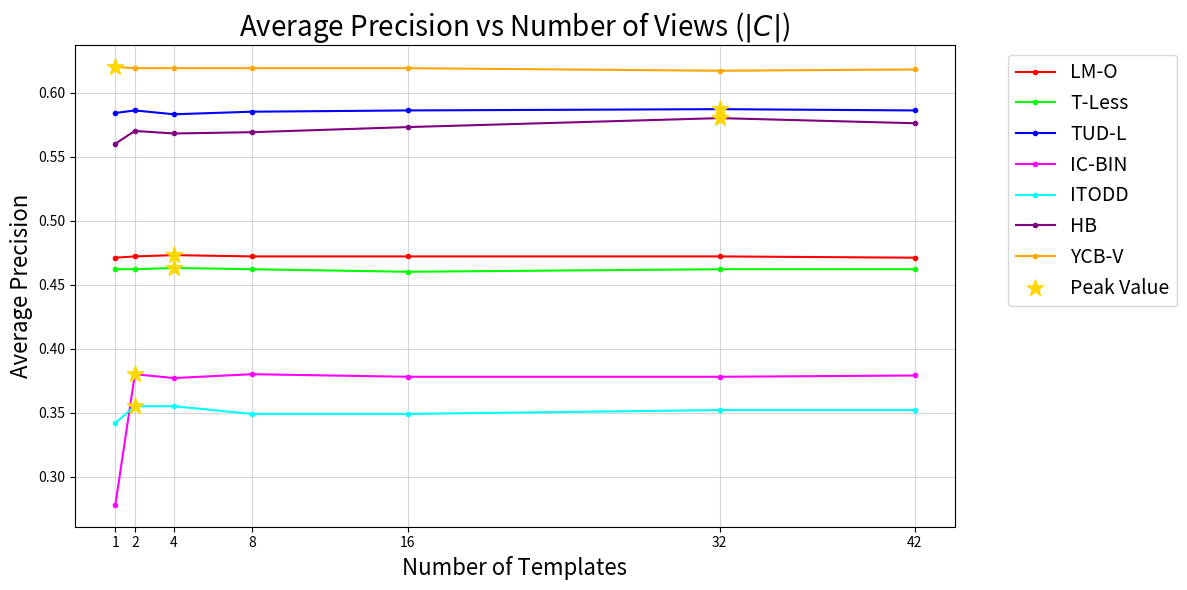

Write Python code to recreate this figure.
import matplotlib.pyplot as plt

# Data
datasets = ["LM-O", "T-Less", "TUD-L", "IC-BIN", "ITODD", "HB", "YCB-V"]
template_counts = [1, 2, 4, 8, 16, 32, 42]
values = [
    [0.471, 0.472, 0.473, 0.472, 0.472, 0.472, 0.471],  # LM-O
    [0.462, 0.462, 0.463, 0.462, 0.460, 0.462, 0.462],  # T-Less
    [0.584, 0.586, 0.583, 0.585, 0.586, 0.587, 0.586],  # TUD-L
    [0.278, 0.380, 0.377, 0.380, 0.378, 0.378, 0.379],  # IC-BIN
    [0.342, 0.355, 0.355, 0.349, 0.349, 0.352, 0.352],  # ITODD
    [0.560, 0.570, 0.568, 0.569, 0.573, 0.580, 0.576],  # HB
    [0.620, 0.619, 0.619, 0.619, 0.619, 0.617, 0.618],  # YCB-V
]

# Custom color list for datasets
custom_colors = ["#FF0000", "#00FF00", "#0000FF", "#FF00FF", "#00FFFF", "#800080", "#FFA500"]

# Font sizes for customization
title_fontsize = 20
label_fontsize = 16
legend_fontsize = 14

# Plot with customizations
plt.figure(figsize=(12, 6))
for i, dataset in enumerate(datasets):
    plt.plot(template_counts, values[i], marker='.', label=dataset, color=custom_colors[i], zorder=2)
    # Mark peak value
    peak_idx = values[i].index(max(values[i]))
    plt.scatter(template_counts[peak_idx], values[i][peak_idx], color="#FFD700", marker='*', s=150, zorder=3)

# Add star legend entry only once
plt.scatter([], [], color="#FFD700", marker='*', s=150, label="Peak Value")

plt.title("Average Precision vs Number of Views ($|C|$)", fontsize=title_fontsize)
plt.xlabel("Number of Templates", fontsize=label_fontsize)
plt.ylabel("Average Precision", fontsize=label_fontsize)
plt.xticks(template_counts)
plt.legend(bbox_to_anchor=(1.05, 1), loc='upper left', fontsize=legend_fontsize)
plt.grid(alpha=0.5, zorder=1)
plt.tight_layout()
plt.savefig("num_templates.pdf")
